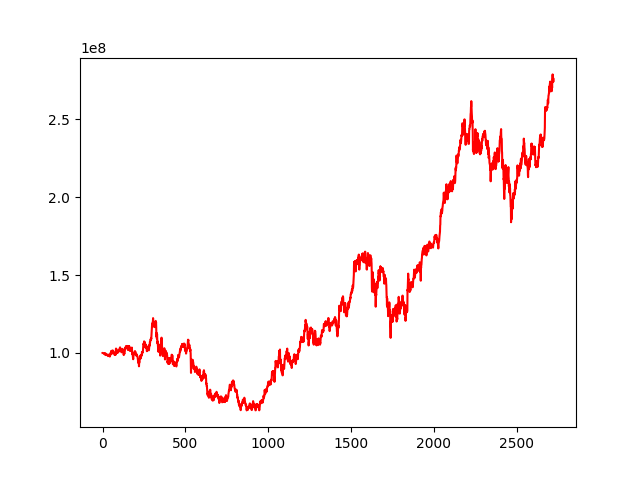

Values plotted in this chart, from the file beside it:
, 0
0, 100000000
1, 100011913
2, 100030686
3, 99921032
4, 99893190
5, 99817241
6, 99808051
7, 99693692
8, 99744212
9, 99737985
10, 99656343
11, 99356076
12, 99468134
13, 99223368
14, 99048065
15, 99454506
16, 99609212
17, 99859962
18, 99082829
19, 98634329
20, 98807107
21, 99061732
22, 98944031
23, 99020397
24, 98835554
25, 98891006
26, 98744806
27, 98890771
28, 98983174
29, 98820882
30, 98521448
31, 98376391
32, 98025601
33, 97987300
34, 98195352
35, 98717947
36, 98645578
37, 98930527
38, 98477339
39, 98252442
40, 98461474
41, 98455712
42, 97883712
43, 97846658
44, 97692245
45, 98777863
46, 98325376
47, 99102055
48, 99721182
49, 100200093
50, 99682580
51, 99571182
52, 100403668
53, 101292454
54, 101137653
55, 101366747
56, 101124695
57, 99745196
58, 99635548
59, 100166332
... 2,663 more rows
